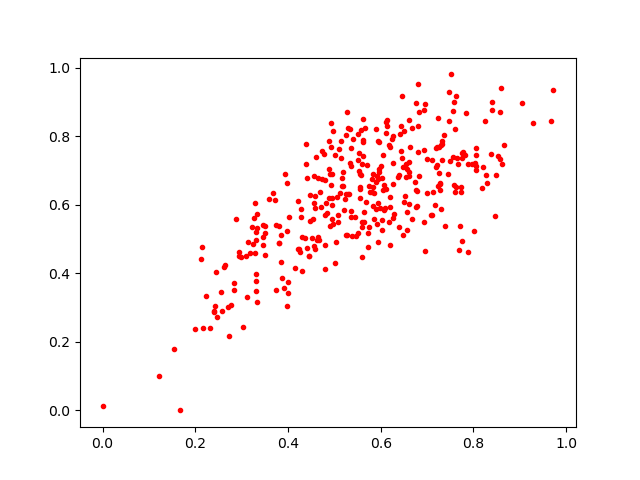

Source data for this figure (header and first rows):
0.62620395, 0.8000631
0.2423, 0.3037
0.4881, 0.7055
0.2159, 0.2408
0.3721, 0.6142
0.4913, 0.6915
0.3305, 0.4986
0.4653, 0.6796
0.2325, 0.2407
0.7117, 0.637
0.7493, 0.7293
0.6618, 0.6965
0.3249, 0.4856
0.5964, 0.7825
0.4512, 0.5024
0.7783, 0.7534
0.6114, 0.6463
0.5469, 0.509
0.573, 0.477
0.4311, 0.5069
0.0, 0.01421
0.4665, 0.4965
0.4649, 0.5055
0.55, 0.5166
0.3801, 0.5378
0.4566, 0.4793
0.2146, 0.4781
0.5195, 0.6973
0.651, 0.6078
0.5216, 0.5854
0.5251, 0.5116
0.6394, 0.6869
0.596, 0.6961
0.2761, 0.3083
0.8532, 0.7437
0.6254, 0.6624
0.7254, 0.7691
0.3985, 0.3055
0.5937, 0.7876
0.386, 0.3872
0.5161, 0.6776
0.3217, 0.5348
0.5692, 0.6076
0.7552, 0.8732
0.7848, 0.8686
0.7314, 0.786
0.7739, 0.6385
0.5828, 0.6532
0.6492, 0.8171
0.7269, 0.6448
0.5902, 0.821
0.6409, 0.8076
0.6534, 0.6252
0.4397, 0.7768
0.804, 0.7219
0.6633, 0.7684
0.347, 0.5073
0.4744, 0.7579
0.7246, 0.8547
0.6121, 0.8417
0.6269, 0.7234
... 296 more rows
